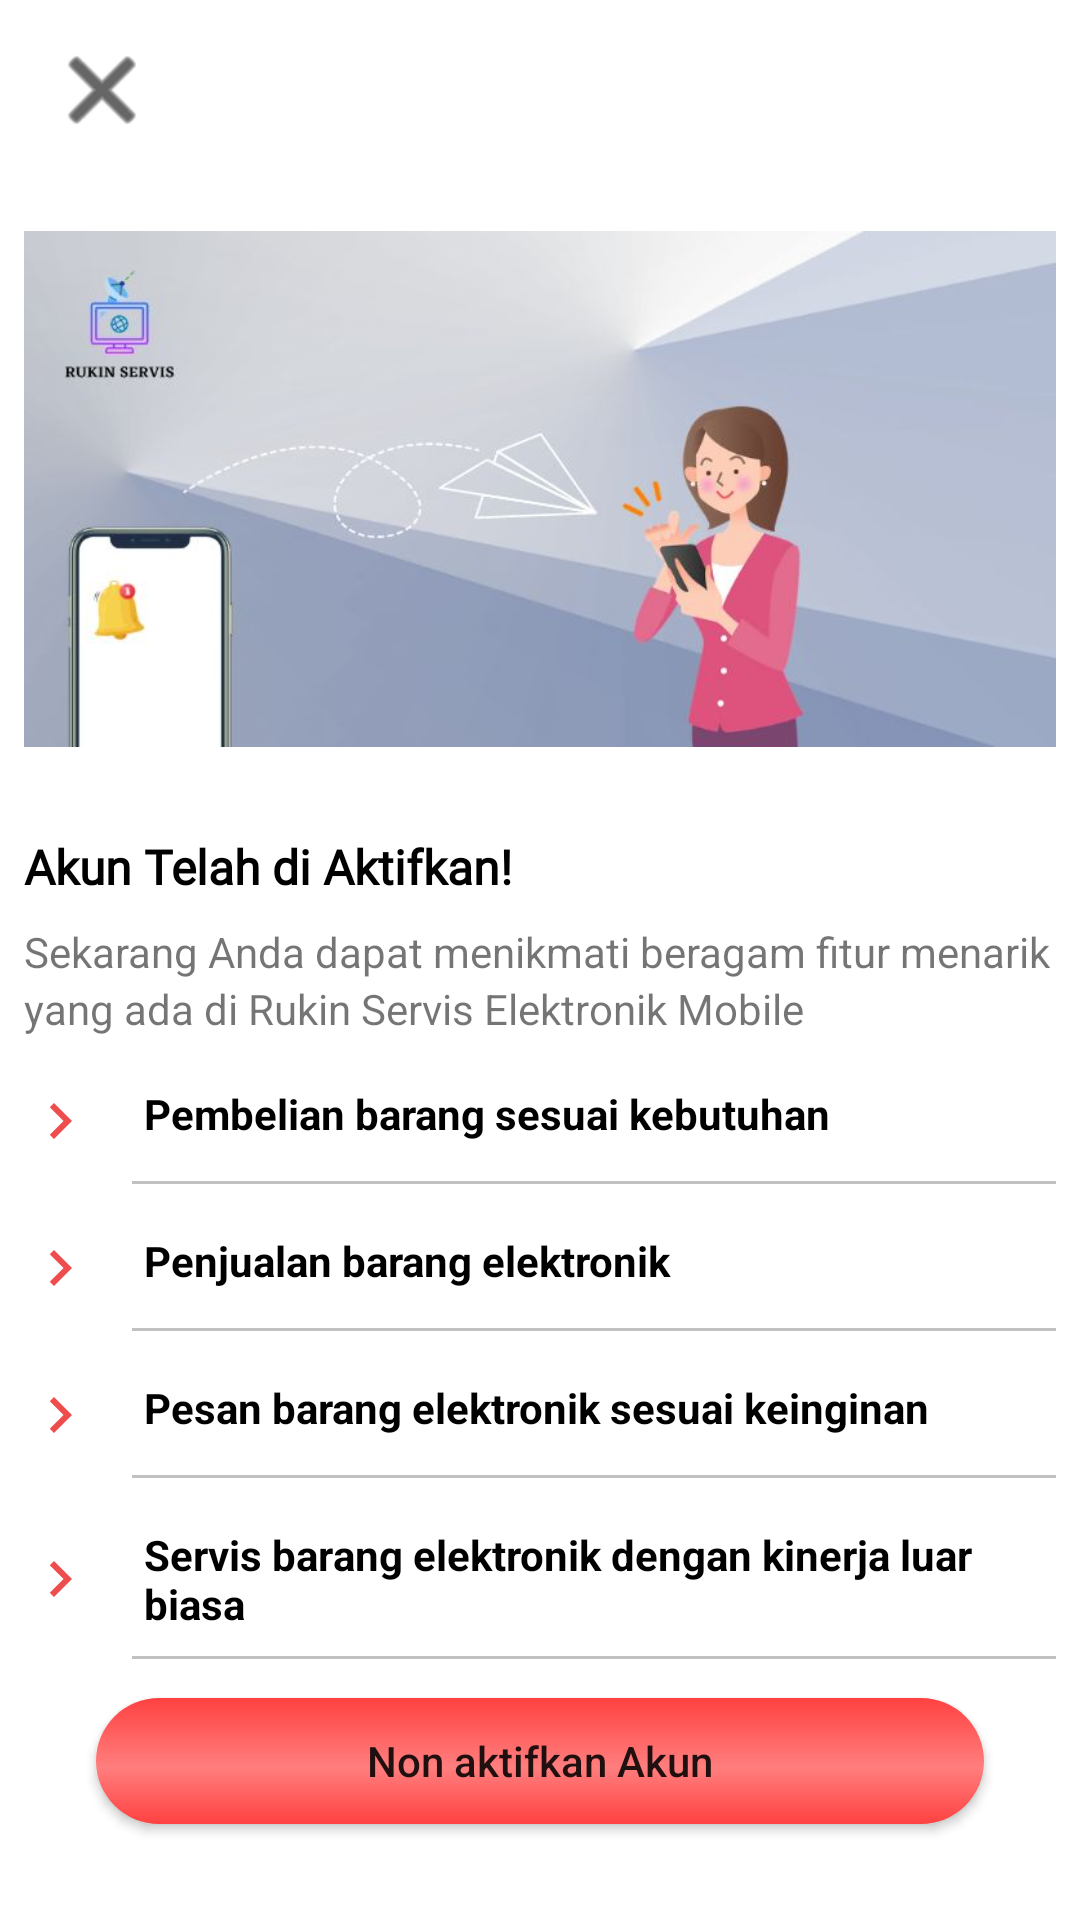

Layout XML and referenced resources for this Android screen:
<!-- AndroidManifest.xml: application theme Theme.Pelanggan_servis -->
<!-- res/layout/profil_statusakun_ativity.xml -->
<?xml version="1.0" encoding="utf-8"?>
<androidx.constraintlayout.widget.ConstraintLayout xmlns:android="http://schemas.android.com/apk/res/android"
    android:layout_width="match_parent"
    android:layout_height="match_parent"
    xmlns:app="http://schemas.android.com/apk/res-auto">

    <androidx.appcompat.widget.LinearLayoutCompat
        android:layout_width="match_parent"
        android:layout_height="match_parent"
        android:orientation="vertical"
        android:paddingHorizontal="8dp">

        <ImageButton
            android:id="@+id/btnClose"
            android:layout_width="36dp"
            android:layout_height="36dp"
            android:layout_marginStart="8dp"
            android:layout_marginTop="12dp"
            android:background="@android:drawable/ic_menu_close_clear_cancel"
            android:backgroundTint="@color/black" />

        <ImageView
            android:id="@+id/imageView"
            android:layout_width="match_parent"
            android:layout_height="230dp"
            android:src="@drawable/background_notif" />

        <TextView
            android:layout_width="wrap_content"
            android:layout_height="wrap_content"
            android:fontFamily="@font/bree_serif"
            android:text="Akun Telah di Aktifkan!"
            android:textColor="@color/black"
            android:textSize="16sp"
            android:textStyle="bold" />

        <TextView
            android:layout_width="match_parent"
            android:layout_height="wrap_content"
            android:text="Sekarang Anda dapat menikmati beragam fitur menarik yang ada di Rukin Servis Elektronik Mobile"
            android:lineSpacingMultiplier="1.15"
            android:layout_marginTop="8dp"/>

        <TextView
            android:layout_width="match_parent"
            android:layout_height="wrap_content"
            android:text="Pembelian barang sesuai kebutuhan"
            android:textStyle="bold"
            android:textColor="@color/black"
            android:drawableStart="@drawable/next"
            android:drawablePadding="16dp"
            android:layout_marginTop="16dp"/>

        <View
            android:layout_width="match_parent"
            android:layout_height="1dp"
            android:background="@color/underline"
            android:layout_marginStart="36dp"
            android:layout_marginTop="8dp"/>

        <TextView
            android:layout_width="match_parent"
            android:layout_height="wrap_content"
            android:text="Penjualan barang elektronik"
            android:textStyle="bold"
            android:textColor="@color/black"
            android:drawableStart="@drawable/next"
            android:drawablePadding="16dp"
            android:layout_marginTop="16dp"/>

        <View
            android:layout_width="match_parent"
            android:layout_height="1dp"
            android:background="@color/underline"
            android:layout_marginStart="36dp"
            android:layout_marginTop="8dp"/>

        <TextView
            android:layout_width="match_parent"
            android:layout_height="wrap_content"
            android:text="Pesan barang elektronik sesuai keinginan"
            android:textStyle="bold"
            android:textColor="@color/black"
            android:drawableStart="@drawable/next"
            android:drawablePadding="16dp"
            android:layout_marginTop="16dp"/>

        <View
            android:layout_width="match_parent"
            android:layout_height="1dp"
            android:background="@color/underline"
            android:layout_marginStart="36dp"
            android:layout_marginTop="8dp"/>

        <TextView
            android:layout_width="match_parent"
            android:layout_height="wrap_content"
            android:text="Servis barang elektronik dengan kinerja luar biasa"
            android:textStyle="bold"
            android:textColor="@color/black"
            android:drawableStart="@drawable/next"
            android:drawablePadding="16dp"
            android:layout_marginTop="16dp"/>

        <View
            android:layout_width="match_parent"
            android:layout_height="1dp"
            android:background="@color/underline"
            android:layout_marginStart="36dp"
            android:layout_marginTop="8dp"/>
    </androidx.appcompat.widget.LinearLayoutCompat>

    <Button
        android:id="@+id/btnNonAktifkanAkun"
        android:layout_width="match_parent"
        android:layout_height="42dp"
        android:text="Non aktifkan Akun"
        android:textAllCaps="false"
        android:layout_marginStart="32dp"
        android:layout_marginEnd="32dp"
        android:layout_marginBottom="32dp"
        android:background="@drawable/btn_login"
        app:layout_constraintBottom_toBottomOf="parent"
        app:layout_constraintEnd_toEndOf="parent"
        app:layout_constraintStart_toStartOf="parent" />


</androidx.constraintlayout.widget.ConstraintLayout>
<!-- resources referenced by this layout -->
<resources>
  <color name="black">#FF000000</color>
  <color name="underline">#C1C1C1</color>
  <!-- drawable background_notif: jpg bitmap (drawable, 21499 bytes) -->
  <!-- drawable btn_login (drawable) -->
  <?xml version="1.0" encoding="utf-8"?>
  <shape
      xmlns:android="http://schemas.android.com/apk/res/android"
      android:shape="rectangle">
      <corners
          android:radius="50dp"/>
  
      <gradient
          android:angle="90"
          android:centerX="45%"
          android:startColor="#FF4141"
          android:centerColor="@color/red_200"
          android:endColor="#FF4141"
          android:type="linear"/>
  
  </shape>
  <!-- drawable next (drawable) -->
  <vector android:autoMirrored="true" android:height="24dp"
      android:tint="@color/red_500" android:viewportHeight="24"
      android:viewportWidth="24" android:width="24dp" xmlns:android="http://schemas.android.com/apk/res/android">
      <path android:fillColor="@android:color/white" android:pathData="M10,6L8.59,7.41 13.17,12l-4.58,4.59L10,18l6,-6z"/>
  </vector>
  <style name="Theme.Pelanggan_servis" parent="Theme.MaterialComponents.Light">
          
          <item name="colorPrimary">@color/red_500</item>
          <item name="colorPrimaryVariant">@color/red_700</item>
          <item name="colorOnPrimary">@color/white</item>
          
          <item name="colorSecondary">@color/teal_200</item>
          <item name="colorSecondaryVariant">@color/teal_700</item>
          <item name="colorOnSecondary">@color/black</item>
          
          <item name="android:statusBarColor" tools:targetApi="s">?attr/colorPrimaryVariant</item>
          
          
          
          <item name="android:windowSplashScreenBackground" tools:targetApi="s">@color/red_200</item>
          <item name="android:windowSplashScreenAnimationDuration" tools:targetApi="s">1500</item>
          <item name="android:windowSplashScreenAnimatedIcon" tools:targetApi="s">@drawable/icon_apk</item>
          <item name="android:windowSplashScreenIconBackgroundColor" tools:targetApi="s">@color/red_200</item>
  
      </style>
  <color name="red_200">#FF7E7E</color>
  <color name="red_500">#ED4D4D</color>
  <color name="red_700">#CA0C0C</color>
  <color name="white">#FFFFFFFF</color>
  <color name="teal_200">#03A9F4</color>
  <color name="teal_700">#2196F3</color>
</resources>
